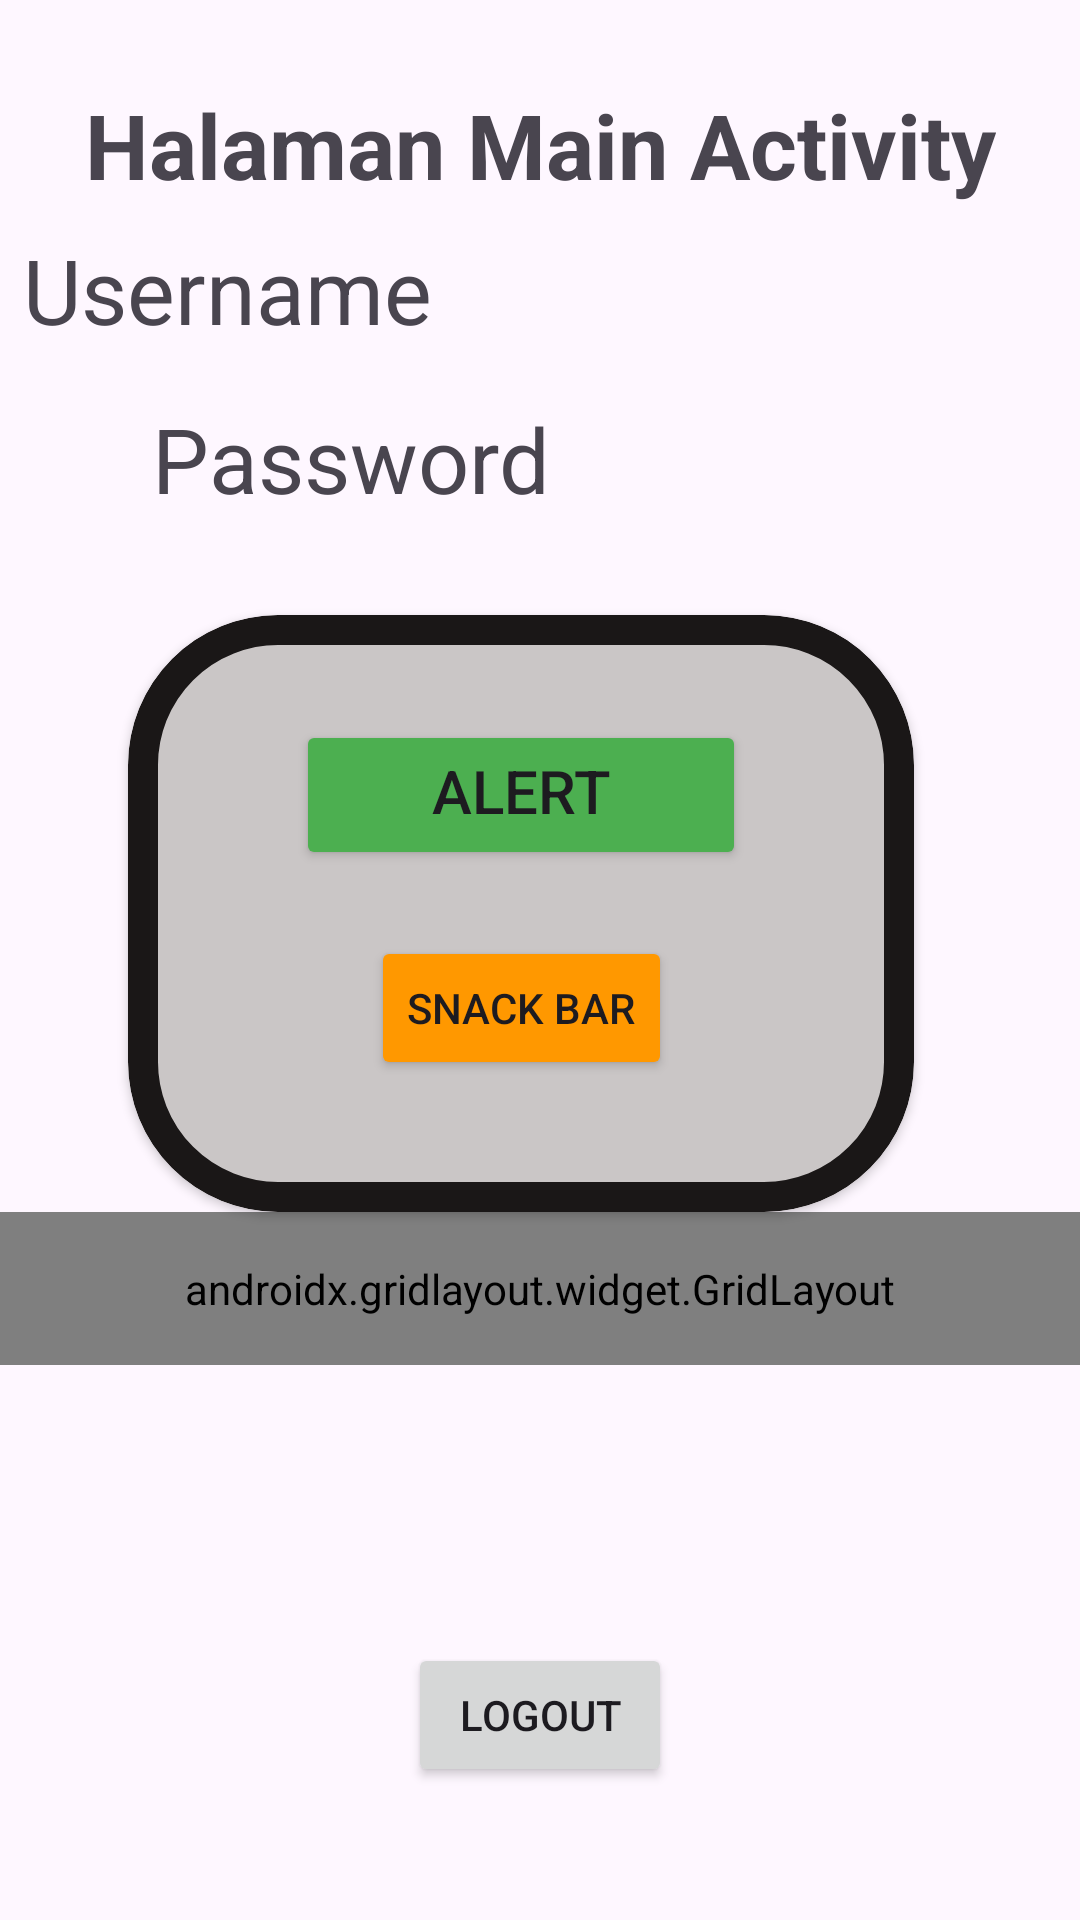

Reconstruct the res/layout file that produces this screen, plus the resources it refers to.
<!-- AndroidManifest.xml: application theme Theme.MilaAzizah_3TIB -->
<!-- res/layout/fragment_home.xml -->
<?xml version="1.0" encoding="utf-8"?>
<androidx.constraintlayout.widget.ConstraintLayout
    xmlns:android="http://schemas.android.com/apk/res/android"
    xmlns:tools="http://schemas.android.com/tools"
    android:layout_width="match_parent"
    android:layout_height="match_parent"
    xmlns:app="http://schemas.android.com/apk/res-auto"
    tools:context=".Home.HomeFragment">

    <TextView
        android:id="@+id/textView7"
        android:layout_width="wrap_content"
        android:layout_height="wrap_content"
        android:layout_marginTop="28dp"
        android:text="Halaman Main Activity"
        android:textSize="30dp"
        android:textStyle="bold"
        app:layout_constraintEnd_toEndOf="parent"
        app:layout_constraintStart_toStartOf="parent"
        app:layout_constraintTop_toTopOf="parent" />

    <TextView
        android:id="@+id/txtUsername"
        android:layout_width="wrap_content"
        android:layout_height="wrap_content"
        android:layout_marginTop="8dp"
        android:layout_marginEnd="216dp"
        android:text="Username"
        android:textSize="30dp"
        app:layout_constraintEnd_toEndOf="parent"
        app:layout_constraintTop_toBottomOf="@+id/textView7" />

    <TextView
        android:id="@+id/txtPassword"
        android:layout_width="wrap_content"
        android:layout_height="wrap_content"
        android:layout_marginTop="16dp"
        android:text="Password"
        android:textSize="30dp"
        app:layout_constraintEnd_toEndOf="parent"
        app:layout_constraintHorizontal_bias="0.223"
        app:layout_constraintStart_toStartOf="parent"
        app:layout_constraintTop_toBottomOf="@+id/txtUsername" />

    <com.google.android.material.card.MaterialCardView
        android:id="@+id/materialCardView"
        android:layout_width="262dp"
        android:layout_height="199dp"
        android:layout_marginTop="32dp"
        app:cardBackgroundColor="#CAC6C6"
        app:cardCornerRadius="50dp"
        app:cardElevation="2dp"
        app:layout_constraintEnd_toEndOf="parent"
        app:layout_constraintHorizontal_bias="0.434"
        app:layout_constraintStart_toStartOf="parent"
        app:layout_constraintTop_toBottomOf="@+id/txtPassword"
        app:strokeColor="#1A1717"
        app:strokeWidth="10dp">

        <androidx.constraintlayout.widget.ConstraintLayout
            android:layout_width="match_parent"
            android:layout_height="match_parent"
            android:layout_margin="15dp">

            <Button
                android:id="@+id/btnAlertDialog"
                android:layout_width="150dp"
                android:layout_height="50dp"
                android:layout_marginTop="20dp"
                android:backgroundTint="#4CAF50"
                android:text="Alert Dialog"
                android:textSize="20dp"
                app:layout_constraintEnd_toEndOf="parent"
                app:layout_constraintStart_toStartOf="parent"
                app:layout_constraintTop_toTopOf="parent" />

            <Button
                android:id="@+id/btnSnackBar"
                android:layout_width="wrap_content"
                android:layout_height="wrap_content"
                android:layout_marginTop="92dp"
                android:backgroundTint="#FF9800"
                android:text="Snack Bar"
                app:layout_constraintEnd_toEndOf="parent"
                app:layout_constraintStart_toStartOf="parent"
                app:layout_constraintTop_toTopOf="parent" />
        </androidx.constraintlayout.widget.ConstraintLayout>
    </com.google.android.material.card.MaterialCardView>

    <androidx.gridlayout.widget.GridLayout
        android:id="@+id/gridMenu"
        android:layout_width="0dp"
        android:layout_height="wrap_content"
        android:padding="16dp"
        app:columnCount="2"
        app:useDefaultMargins="true"
        app:layout_constraintEnd_toEndOf="parent"
        app:layout_constraintStart_toStartOf="parent"
        app:layout_constraintTop_toBottomOf="@+id/materialCardView">

        <Button
            android:id="@+id/btnKembali"
            android:layout_width="wrap_content"
            android:layout_height="wrap_content"
            android:text="Kembali"
            app:layout_columnWeight="1"
            app:layout_gravity="fill_horizontal"
            app:layout_constraintEnd_toEndOf="parent"
            app:layout_constraintStart_toStartOf="parent"
            app:layout_constraintTop_toBottomOf="@+id/materialCardView" />

        <Button
            android:id="@+id/btnToLima"
            android:layout_width="wrap_content"
            android:layout_height="wrap_content"
            android:text="Pertemuan5"
            app:layout_columnWeight="1"
            app:layout_gravity="fill_horizontal"
            app:layout_constraintBottom_toBottomOf="parent"
            app:layout_constraintEnd_toEndOf="parent"
            app:layout_constraintStart_toStartOf="parent"
            app:layout_constraintTop_toBottomOf="@+id/btnKembali"
            app:layout_constraintVertical_bias="0.037" />

        <Button
            android:id="@+id/btnToSix"
            android:layout_width="wrap_content"
            android:layout_height="wrap_content"
            android:text="Pertemuan6"
            app:layout_columnWeight="1"
            app:layout_gravity="fill_horizontal"
            app:layout_constraintEnd_toEndOf="parent"
            app:layout_constraintStart_toStartOf="parent"
            app:layout_constraintTop_toBottomOf="@+id/btnToLima" />

        <Button
            android:id="@+id/btnToNine"
            android:layout_width="wrap_content"
            android:layout_height="wrap_content"
            android:text="Pertemuan9"
            app:layout_columnWeight="1"
            app:layout_gravity="fill_horizontal"
            app:layout_constraintEnd_toEndOf="parent"
            app:layout_constraintStart_toStartOf="parent"
            app:layout_constraintTop_toBottomOf="@+id/btnToSix" />

        <Button
            android:id="@+id/btnToTenth"
            android:layout_width="wrap_content"
            android:layout_height="wrap_content"
            android:text="Pertemuan10"
            app:layout_columnWeight="1"
            app:layout_gravity="fill_horizontal"
            app:layout_constraintEnd_toEndOf="parent"
            app:layout_constraintStart_toStartOf="parent"
            app:layout_constraintTop_toBottomOf="@+id/btnToSix" />
    </androidx.gridlayout.widget.GridLayout>

    <Button
        android:id="@+id/btnLogout"
        android:layout_width="wrap_content"
        android:layout_height="wrap_content"
        android:text="Logout"
        app:layout_columnWeight="1"
        app:layout_constraintBottom_toBottomOf="parent"
        app:layout_constraintEnd_toEndOf="parent"
        app:layout_constraintStart_toStartOf="parent"
        app:layout_constraintTop_toBottomOf="@+id/gridMenu"
        app:layout_constraintVertical_bias="0.676"
        app:layout_gravity="fill_horizontal" />


</androidx.constraintlayout.widget.ConstraintLayout>
<!-- resources referenced by this layout -->
<resources>
  <style name="Theme.MilaAzizah_3TIB" parent="Base.Theme.MilaAzizah_3TIB" />
  <style name="Base.Theme.MilaAzizah_3TIB" parent="Theme.Material3.DayNight.NoActionBar">
          
          
      </style>
</resources>
